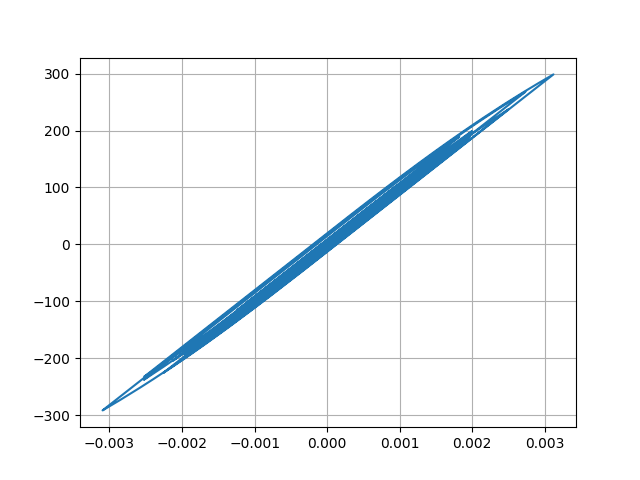

Data behind this chart, as committed beside it:
Desplacment, Force
0.0, 0.0
1.037433419383304e-06, 0.1037
3.786130879387193e-06, 0.3786
7.646315018066717e-06, 0.7646
1.218938674686177e-05, 1.219
1.7059076343182648e-05, 1.706
2.1931765785726834e-05, 2.193
2.655162361434194e-05, 2.655
3.0652305850825004e-05, 3.065
3.40663061787831e-05, 3.407
3.678690284418731e-05, 3.679
3.889434992714258e-05, 3.889
4.0483735447490876e-05, 4.048
4.1711776727480065e-05, 4.171
4.290534484323884e-05, 4.29
4.4331242165013594e-05, 4.433
4.608089590286365e-05, 4.608
4.8102296600770204e-05, 4.81
5.0279020481506e-05, 5.028
5.2411564028678096e-05, 5.241
5.40685667767068e-05, 5.407
5.490000885768497e-05, 5.49
5.470664065218828e-05, 5.47
5.341427935598969e-05, 5.341
5.091954636349715e-05, 5.092
4.722494693113717e-05, 4.722
4.270810957970611e-05, 4.271
3.779509251763241e-05, 3.779
3.296429184237437e-05, 3.296
2.8509796863219085e-05, 2.851
2.4359564880627536e-05, 2.436
2.028633163172111e-05, 2.028
1.6120255575088895e-05, 1.612
1.1618784503046678e-05, 1.162
6.335849600594255e-06, 0.6334
-2.0132114298242822e-07, -0.0203
-8.597831901607418e-06, -0.86
-1.920358436770419e-05, -1.921
-3.195112554327231e-05, -3.195
-4.642720510172899e-05, -4.643
-6.184097652398482e-05, -6.184
-7.740728796792988e-05, -7.74
-9.248914696980154e-05, -9.248
-0.0001066, -10.66
-0.0001187, -11.87
-0.0001283, -12.83
-0.0001348, -13.48
-0.0001386, -13.86
-0.0001409, -14.08
-0.0001429, -14.29
-0.0001458, -14.58
-0.0001501, -15
-0.0001554, -15.54
-0.0001613, -16.13
-0.0001675, -16.75
-0.0001738, -17.37
-0.0001796, -17.96
-0.0001849, -18.49
-0.0001895, -18.95
-0.0001935, -19.34
... 2,941 more rows
